Run: headless pygame with SDL's dummy video driver; simulated clock (each Clock.tick advances the game by its frame time, no real sleeping); random seed 0; keys injected as events and as key.get_pressed() state; no mouse input.
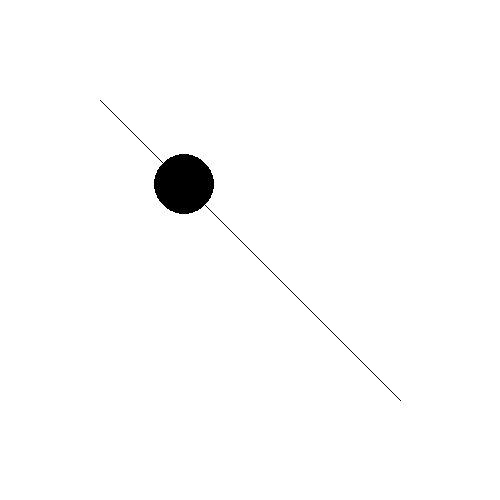
Frame 1 of 4 · flips 1–60 · no input
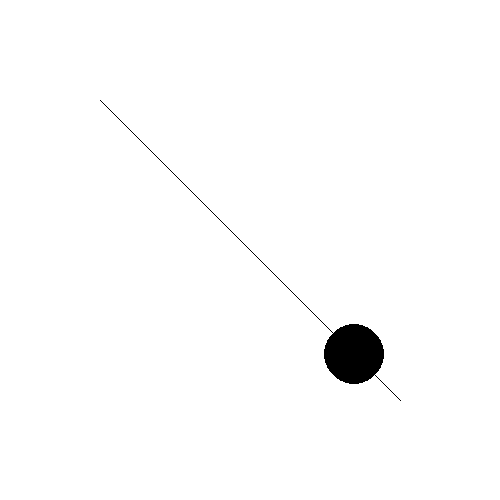
Frame 2 of 4 · flips 61–180 · tapped SPACE, RETURN · held RIGHT (→), D
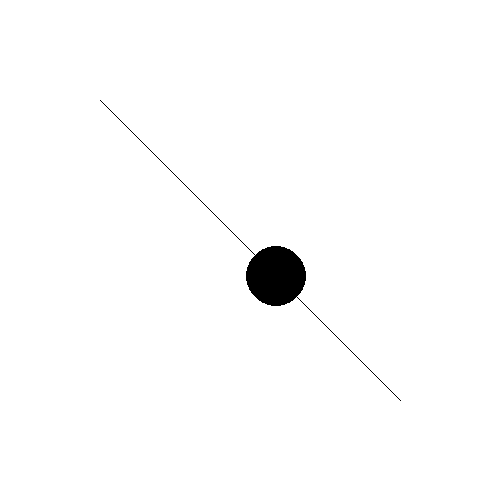
Frame 3 of 4 · flips 181–300 · held DOWN (↓), S
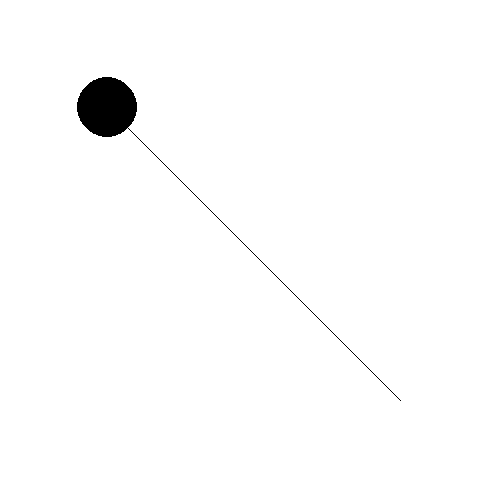
Frame 4 of 4 · flips 301–420 · held LEFT (←), A, UP (↑), W

The pygame program that drew these frames:

import pygame as pg, math

WIDTH, HEIGHT = 500, 500
FPS = 60
class Circle(pg.sprite.Sprite):
    def __init__(self):
        super().__init__()
        self.image = pg.Surface((WIDTH, HEIGHT), pg.SRCALPHA)
        self.rect = self.image.get_rect(topleft=(0, 0))
        self.lx1, self.ly1 = 100,100
        self.lx2, self.ly2 = 400,400
        self.cx, self.cy = self.lx1, self.ly1
        self.target = (self.lx2,self.ly2)
        self.speed = 2

    def update(self):
        self.image.fill((0, 0, 0, 0))
        tx,ty = self.target
        dx = tx - self.cx
        dy = ty - self.cy
        dist = (dx**2 + dy**2)**0.5
        if dist < self.speed:
            self.cx, self.cy = tx, ty
            if self.target == (self.lx2, self.ly2):
                self.target = (self.lx1, self.ly1)
            else:
                self.target = (self.lx2, self.ly2)
        else:
            angle = math.atan2(dy,dx)
            self.cx += math.cos(angle)*self.speed
            self.cy += math.sin(angle)*self.speed
            # self.cx += dx / dist * self.speed
            # self.cy += dy / dist * self.speed

        pg.draw.line(self.image, (0,0,0),
                     (self.lx1,self.ly1),
                     (self.lx2,self.ly2), 1)
        pg.draw.circle(self.image, (0, 0, 0),
                       (self.cx, self.cy), 30)

pg.init()
screen = pg.display.set_mode((WIDTH,HEIGHT))
pg.display.set_caption('線上で円が移動する')
clock = pg.time.Clock()

all_circles = pg.sprite.Group()
all_circles.add(Circle())

running = True
while running:
    for event in pg.event.get():
        if event.type == pg.QUIT:
            running = False

    all_circles.update()
    screen.fill(pg.Color('white'))
    all_circles.draw(screen)

    pg.display.update()
    clock.tick(FPS)

pg.quit()
